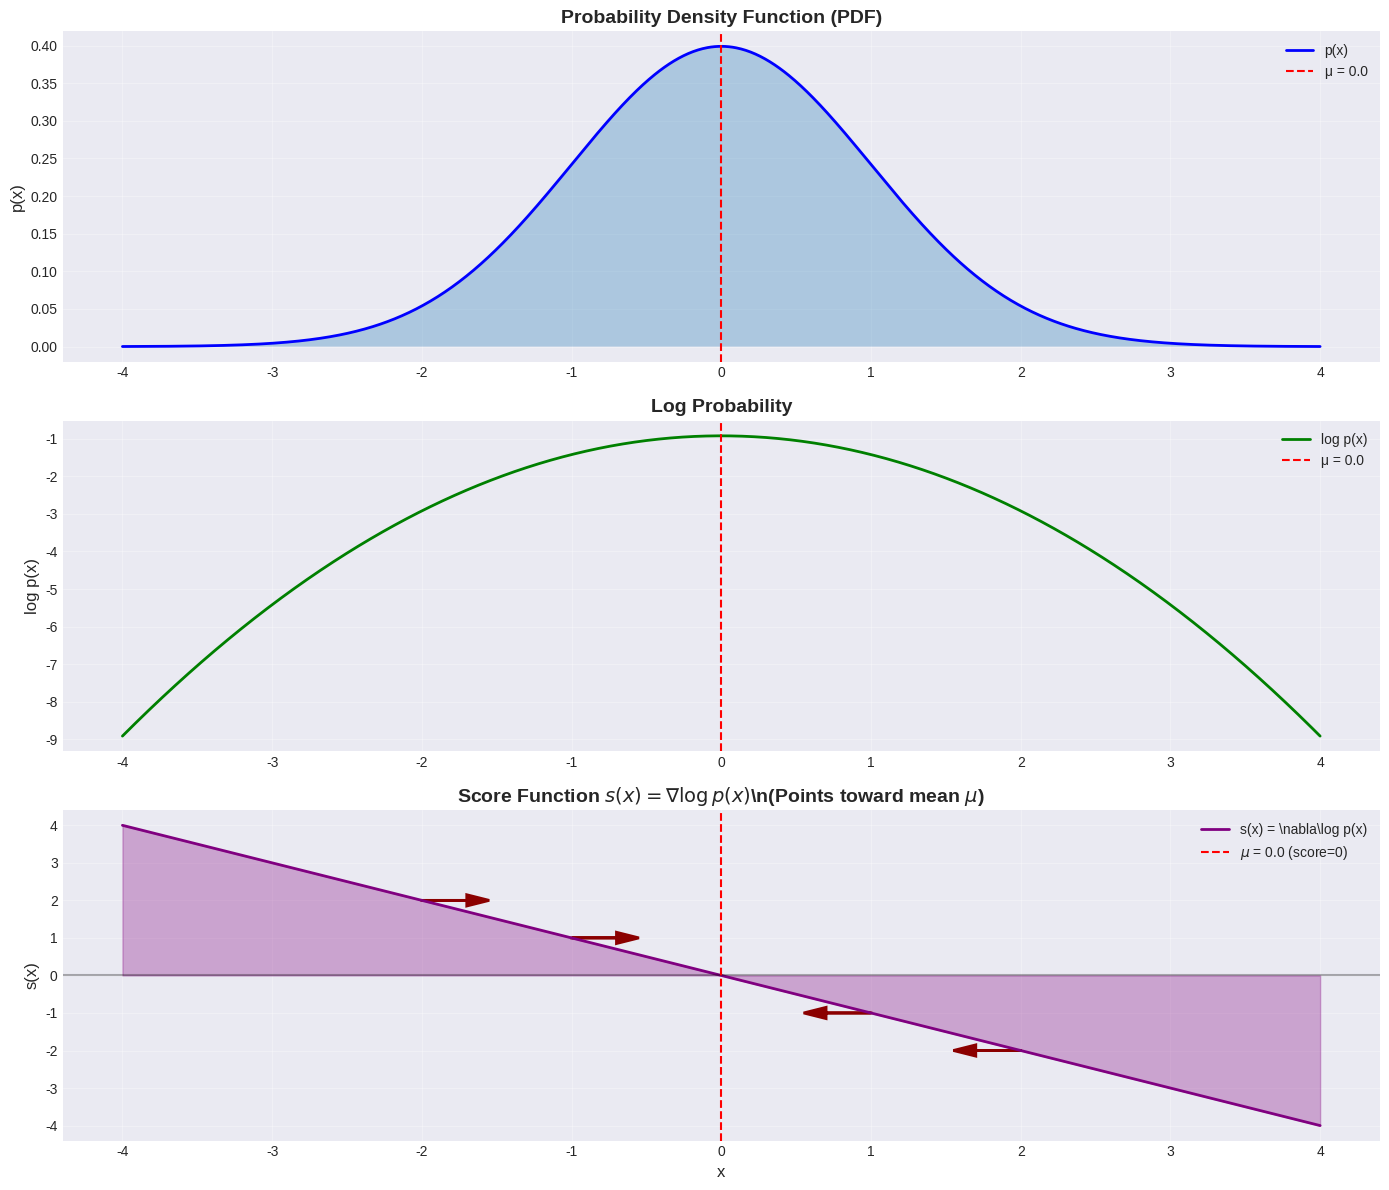

Reproduce this figure in Python. (Note: this script raises an exception after producing the figure.)
"""
MODULE 01: Score Functions Basics
==================================

DIFFICULTY: Beginner
TIME: 2-3 hours
PREREQUISITES: 01_Bayesian_Inference (especially conjugate priors and MAP estimation)

LEARNING OBJECTIVES:
-------------------
1. Understand what a score function is and why it matters
2. Connect score functions to Bayesian posterior inference
3. Compute scores analytically for simple distributions
4. Visualize score fields in 2D
5. Understand why scores avoid normalization constants

MATHEMATICAL FOUNDATION:
-----------------------
Definition:
    The score function s(x) is the gradient of the log-probability:
    
    s(x) = ∇_x log p(x)
    
Connection to Bayesian Inference:
    In Bayesian inference, we learned:
    p(θ|D) = p(D|θ)p(θ) / p(D)
    
    The denominator p(D) = ∫ p(D|θ)p(θ) dθ is intractable!
    
    But the score of the posterior is:
    ∇_θ log p(θ|D) = ∇_θ log[p(D|θ)p(θ)] - ∇_θ log p(D)
                    = ∇_θ log[p(D|θ)p(θ)]    (constant w.r.t. θ!)
    
    The score DOESN'T need the normalization constant!

KEY INSIGHT:
    Scores let us work with unnormalized distributions,
    which is exactly what we need for Bayesian inference!

Author: Sungchul @ Yonsei University
Date: November 2025
"""

import numpy as np
import matplotlib.pyplot as plt
import os
from scipy.stats import norm, multivariate_normal
from matplotlib import cm

# Set plotting style
plt.style.use('seaborn-v0_8-darkgrid')
np.random.seed(42)

print("=" * 80)
print("MODULE 01: SCORE FUNCTIONS BASICS")
print("=" * 80)

# ============================================================================
# SECTION 1: DEFINITION AND INTUITION
# ============================================================================
print("\n" + "=" * 80)
print("SECTION 1: What is a Score Function?")
print("=" * 80)

print("""
DEFINITION:
-----------
For a probability distribution p(x), the score function is:

    s(x) = ∇_x log p(x) = (1/p(x)) * ∇_x p(x)

INTUITION:
---------
- The score points toward regions of HIGHER probability
- At a mode (peak) of p(x), the score is ZERO  
- The magnitude ||s(x)|| indicates how steeply probability changes
- NO NORMALIZATION CONSTANT needed in the score!

CONNECTION TO BAYESIAN INFERENCE:
--------------------------------
Remember from Module 01_Bayesian_Inference:
- Posterior: p(θ|D) ∝ p(D|θ)p(θ)
- We couldn't compute p(D) = ∫ p(D|θ)p(θ) dθ

With scores:
- ∇_θ log p(θ|D) = ∇_θ log[p(D|θ)p(θ)]
- NO NEED for ∫! The score works with unnormalized distributions!
""")

# ============================================================================
# SECTION 2: SIMPLE EXAMPLE - 1D GAUSSIAN
# ============================================================================
print("\n" + "=" * 80)
print("SECTION 2: Score of 1D Gaussian Distribution")
print("=" * 80)

print("""
Example: Gaussian N(μ, σ²)
--------------------------
PDF: p(x) = (1/√(2πσ²)) exp(-(x-μ)²/(2σ²))

Log-PDF: log p(x) = -log(√(2πσ²)) - (x-μ)²/(2σ²)

Score: s(x) = d/dx log p(x) = -(x-μ)/σ²

Key observations:
1. Constant term -log(√(2πσ²)) disappears! (derivative of constant = 0)
2. Score is LINEAR in x
3. Score is ZERO at x=μ (the mode)
4. Score points TOWARD the mean μ
""")

# Demonstrate with computation
mu, sigma = 0.0, 1.0
x_vals = np.linspace(-4, 4, 1000)

# PDF
pdf_vals = norm.pdf(x_vals, mu, sigma)

# Log-PDF
log_pdf_vals = norm.logpdf(x_vals, mu, sigma)

# Score (analytical)
score_vals = -(x_vals - mu) / (sigma ** 2)

# Create visualization
fig, axes = plt.subplots(3, 1, figsize=(14, 12))

# Plot 1: PDF
axes[0].plot(x_vals, pdf_vals, 'b-', linewidth=2, label='p(x)')
axes[0].fill_between(x_vals, pdf_vals, alpha=0.3)
axes[0].axvline(mu, color='r', linestyle='--', label=f'μ = {mu}')
axes[0].set_ylabel('p(x)', fontsize=12)
axes[0].set_title('Probability Density Function (PDF)', fontsize=14, fontweight='bold')
axes[0].legend()
axes[0].grid(True, alpha=0.3)

# Plot 2: Log-PDF
axes[1].plot(x_vals, log_pdf_vals, 'g-', linewidth=2, label='log p(x)')
axes[1].axvline(mu, color='r', linestyle='--', label=f'μ = {mu}')
axes[1].set_ylabel('log p(x)', fontsize=12)
axes[1].set_title('Log Probability', fontsize=14, fontweight='bold')
axes[1].legend()
axes[1].grid(True, alpha=0.3)

# Plot 3: Score function
axes[2].plot(x_vals, score_vals, 'purple', linewidth=2, label=r's(x) = \nabla\log p(x)')
axes[2].axhline(0, color='k', linestyle='-', alpha=0.3)
axes[2].axvline(mu, color='r', linestyle='--', label=fr'$\mu$ = {mu} (score=0)')
axes[2].fill_between(x_vals, score_vals, alpha=0.3, color='purple')

# Add arrows showing direction
for x_point in [-2, -1, 1, 2]:
    score_at_x = -(x_point - mu) / (sigma ** 2)
    axes[2].arrow(x_point, score_at_x, 0.3 * np.sign(score_at_x), 0,
                  head_width=0.3, head_length=0.15, fc='darkred', ec='darkred', linewidth=2)

axes[2].set_xlabel('x', fontsize=12)
axes[2].set_ylabel('s(x)', fontsize=12)
axes[2].set_title(r'Score Function $s(x) = \nabla\log p(x)$\n(Points toward mean $\mu$)', fontsize=14, fontweight='bold')
axes[2].legend()
axes[2].grid(True, alpha=0.3)

plt.tight_layout()
fig_path = os.path.join(os.path.dirname(__file__), '01_score_1d_gaussian.png')
plt.savefig(fig_path, dpi=150, bbox_inches='tight')
print("\n✓ Saved: 01_score_1d_gaussian.png")
plt.close()

print("\nKEY OBSERVATIONS:")
print("  1. Score is ZERO at the mode (x = μ)")
print("  2. Score POINTS TOWARD the mode:")
print("     - For x < μ: score is POSITIVE (points right)")
print("     - For x > μ: score is NEGATIVE (points left)")
print("  3. Magnitude increases with distance from mode")
print("  4. NO normalization constant √(2πσ²) in the score!")

# ============================================================================
# SECTION 3: 2D GAUSSIAN - VISUALIZING SCORE FIELDS
# ============================================================================
print("\n" + "=" * 80)
print("SECTION 3: Score Field for 2D Gaussian")
print("=" * 80)

print("""
For multivariate Gaussian N(μ, Σ):
---------------------------------
Score: s(x) = ∇_x log p(x) = -Σ^(-1)(x - μ)

This is a LINEAR function pointing toward the mean μ!

Interpretation:
- Score vectors point toward high probability regions
- At the mean μ, score is zero
- Covariance Σ shapes the direction and magnitude
""")

# 2D Gaussian parameters
mu_2d = np.array([0, 0])
Sigma_2d = np.array([[1.0, 0.5], [0.5, 1.0]])  # Correlated
Sigma_inv = np.linalg.inv(Sigma_2d)

# Create grid
x1 = np.linspace(-3, 3, 30)
x2 = np.linspace(-3, 3, 30)
X1, X2 = np.meshgrid(x1, x2)
pos = np.dstack((X1, X2))

# Compute PDF
rv = multivariate_normal(mu_2d, Sigma_2d)
pdf_2d = rv.pdf(pos)

# Compute score at each point
# s(x) = -Σ^(-1)(x - μ)
score_field = np.zeros((len(x2), len(x1), 2))
for i in range(len(x2)):
    for j in range(len(x1)):
        x = np.array([X1[i, j], X2[i, j]])
        score_field[i, j] = -Sigma_inv @ (x - mu_2d)

# Create visualization
fig = plt.figure(figsize=(16, 6))

# Plot 1: PDF with contours
ax1 = fig.add_subplot(121)
contour = ax1.contourf(X1, X2, pdf_2d, levels=20, cmap='viridis', alpha=0.8)
ax1.contour(X1, X2, pdf_2d, levels=10, colors='white', alpha=0.4, linewidths=0.5)
ax1.plot(mu_2d[0], mu_2d[1], 'r*', markersize=20, label=r'Mean $\mu$')
plt.colorbar(contour, ax=ax1, label=r'$p(x)$')
ax1.set_xlabel(r'$x_1$', fontsize=12)
ax1.set_ylabel(r'$x_2$', fontsize=12)
ax1.set_title('2D Gaussian PDF', fontsize=14, fontweight='bold')
ax1.legend()
ax1.grid(True, alpha=0.3)
ax1.set_aspect('equal')

# Plot 2: Score field
ax2 = fig.add_subplot(122)
# Background: PDF contours
ax2.contourf(X1, X2, pdf_2d, levels=20, cmap='viridis', alpha=0.3)
ax2.contour(X1, X2, pdf_2d, levels=10, colors='gray', alpha=0.3, linewidths=0.5)

# Score vectors
skip = 2  # Subsample for clarity
ax2.quiver(X1[::skip, ::skip], X2[::skip, ::skip],
           score_field[::skip, ::skip, 0], score_field[::skip, ::skip, 1],
           color='red', alpha=0.8, scale=20, width=0.004)
ax2.plot(mu_2d[0], mu_2d[1], 'r*', markersize=20, label=r'Mean $\mu$ (score=0)')
ax2.set_xlabel(r'$x_1$', fontsize=12)
ax2.set_ylabel(r'$x_2$', fontsize=12)
ax2.set_title(r'Score Function $s(x)=\nabla \log p(x)$' r"\n(Points toward mean $\mu$)", 
                  fontsize=14, fontweight='bold')

ax2.legend()
ax2.grid(True, alpha=0.3)
ax2.set_aspect('equal')

plt.tight_layout()
fig_path = os.path.join(os.path.dirname(__file__), '01_score_2d_gaussian_field.png')
plt.savefig(fig_path, dpi=150, bbox_inches='tight')
print("\n✓ Saved: 01_score_2d_gaussian_field.png")
plt.close()

print("\nKEY OBSERVATIONS:")
print("  1. Score vectors point toward the mean (high probability)")
print("  2. Score is zero at the mean")
print("  3. The covariance structure affects score directions")
print("  4. Longer arrows = steeper probability gradient")

# ============================================================================
# SECTION 4: WHY SCORES MATTER FOR SAMPLING
# ============================================================================
print("\n" + "=" * 80)
print("SECTION 4: Why Score Functions Enable Sampling")
print("=" * 80)

print("""
THE FUNDAMENTAL PROBLEM (from Bayesian Inference):
-------------------------------------------------
Given: Posterior p(θ|D) ∝ p(D|θ)p(θ)
Want: Samples from p(θ|D)
Problem: Can't compute normalizing constant p(D)!

THE SCORE SOLUTION:
------------------
Key insight: ∇_θ log p(θ|D) = ∇_θ log[p(D|θ)p(θ)]

The score DOESN'T need p(D)!

LANGEVIN DYNAMICS (Preview of Module 03):
----------------------------------------
If we know the score s(x) = ∇_x log p(x), we can sample via:

    x_{t+1} = x_t + (ε/2) * s(x_t) + √ε * z_t
    
where z_t ~ N(0, I) is Gaussian noise.

Intuition:
- Drift term (ε/2)*s(x_t) moves toward high probability
- Diffusion term √ε*z_t adds randomness
- Together, they explore the distribution!

This is how diffusion models work!
""")

# Demonstrate simple Langevin sampling for 1D Gaussian
print("\nDemonstration: Langevin Sampling from 1D Gaussian")
print("-" * 80)

# Langevin dynamics parameters
n_steps = 1000
epsilon = 0.1
x_current = -3.0  # Start far from mean

# Storage
trajectory = [x_current]

# Run Langevin dynamics
for step in range(n_steps):
    # Score at current position
    score = -(x_current - mu) / (sigma ** 2)
    
    # Langevin update
    x_current = x_current + (epsilon / 2) * score + np.sqrt(epsilon) * np.random.randn()
    trajectory.append(x_current)

trajectory = np.array(trajectory)

# Visualize
fig, axes = plt.subplots(2, 1, figsize=(14, 10))

# Plot 1: Trajectory
axes[0].plot(trajectory, 'b-', alpha=0.6, linewidth=1)
axes[0].axhline(mu, color='r', linestyle='--', linewidth=2, label=f'Target mean μ={mu}')
axes[0].set_xlabel('Step', fontsize=12)
axes[0].set_ylabel('x', fontsize=12)
axes[0].set_title('Langevin Dynamics Trajectory\n(Using score to sample from N(0,1))', 
                  fontsize=14, fontweight='bold')
axes[0].legend()
axes[0].grid(True, alpha=0.3)

# Plot 2: Histogram vs true distribution
axes[1].hist(trajectory[100:], bins=50, density=True, alpha=0.6, color='blue', 
             label='Langevin samples')
axes[1].plot(x_vals, pdf_vals, 'r-', linewidth=3, label='True N(0,1)')
axes[1].set_xlabel(r'$x$', fontsize=12)
axes[1].set_ylabel('Density', fontsize=12)
axes[1].set_title('Samples vs True Distribution\n(Langevin correctly samples from target!)', 
                  fontsize=14, fontweight='bold')
axes[1].legend()
axes[1].grid(True, alpha=0.3)

plt.tight_layout()
fig_path = os.path.join(os.path.dirname(__file__), '01_langevin_preview.png')
plt.savefig(fig_path, dpi=150, bbox_inches='tight')
print("\n✓ Saved: 01_langevin_preview.png")
plt.close()

print("\n✓ Langevin dynamics successfully sampled from target distribution!")
print("  This preview shows why scores are powerful:")
print("  - Only need score, not normalization")
print("  - Works for any distribution")
print("  - Foundation for diffusion models!")

# ============================================================================
# SECTION 5: CONNECTION TO DIFFUSION MODELS (PREVIEW)
# ============================================================================
print("\n" + "=" * 80)
print("SECTION 5: Preview - Connection to Diffusion Models")
print("=" * 80)

print("""
THE BIG PICTURE:
---------------

1. BAYESIAN INFERENCE (Module 01_Bayesian_Inference):
   - p(θ|D) ∝ p(D|θ)p(θ)
   - Can't compute normalizing constant
   - Need sampling methods

2. SCORE FUNCTIONS (This module):
   - s(x) = ∇_x log p(x)
   - Works without normalization
   - Enables Langevin sampling

3. SCORE MATCHING (Next module):
   - Learn score from data
   - Denoising connection

4. MULTI-SCALE SCORES (Later modules):
   - Learn scores at different noise levels
   - σ₁ > σ₂ > ... > σ_L

5. DIFFUSION MODELS (Final modules):
   - Forward: Add noise gradually
   - Reverse: Denoise using learned scores
   - Generation via sampling!

KEY INSIGHT FOR DIFFUSION:
-------------------------
Denoising noisy data = Bayesian posterior inference!

Given: x_noisy = x_clean + σ * noise
Find: p(x_clean | x_noisy)

The score of this posterior is exactly what diffusion models learn!

  ∇_x log p(x|x_noisy) ← This is learned by neural networks!
""")

# ============================================================================
# SUMMARY AND EXERCISES
# ============================================================================
print("\n" + "=" * 80)
print("MODULE SUMMARY")
print("=" * 80)

print("""
WHAT WE LEARNED:
---------------
1. Score function: s(x) = ∇_x log p(x)
2. Scores point toward high probability regions
3. Scores don't need normalization constants
4. Connection to Bayesian posterior inference
5. Scores enable sampling via Langevin dynamics
6. Foundation for diffusion models

KEY FORMULAS:
------------
1. Score definition:
   s(x) = ∇_x log p(x) = (1/p(x)) * ∇_x p(x)

2. Gaussian score:
   For N(μ, σ²): s(x) = -(x-μ)/σ²
   For N(μ, Σ): s(x) = -Σ^(-1)(x-μ)

3. Posterior score (Bayesian):
   ∇_θ log p(θ|D) = ∇_θ log[p(D|θ)p(θ)]  (no p(D) needed!)

4. Langevin dynamics (preview):
   x_{t+1} = x_t + (ε/2)*s(x_t) + √ε*z_t

FILES GENERATED:
---------------
1. 01_score_1d_gaussian.png - Score for 1D Gaussian
2. 01_score_2d_gaussian_field.png - Score field in 2D
3. 01_langevin_preview.png - Sampling using scores
""")

print("\n" + "=" * 80)
print("EXERCISES")
print("=" * 80)

print("""
EXERCISE 1: Analytical Score Computation
---------------------------------------
Compute the score function for:
a) Exponential distribution: p(x) = λ exp(-λx) for x ≥ 0
b) Laplace distribution: p(x) = (1/2b) exp(-|x-μ|/b)
c) Mixture of two Gaussians

EXERCISE 2: Score Properties
---------------------------
Prove that:
a) The score at a mode is zero
b) ∫ p(x) s(x) dx = 0 (mean of score is zero)
c) For Gaussian, score is linear

EXERCISE 3: Implementation
-------------------------
Implement score computation for:
a) 2D mixture of 3 Gaussians
b) Visualize the score field
c) Run Langevin dynamics to sample

EXERCISE 4: Connection to Bayesian Inference
-------------------------------------------
For Beta-Binomial conjugate pair (from 01_Bayesian_Inference):
a) Derive the score of the posterior
b) Show it doesn't need the normalizing constant
c) Compare with direct posterior computation

EXERCISE 5: Score Matching Preview
---------------------------------
If we only have samples from p(x), not the formula:
a) Can we compute s(x) = ∇_x log p(x) directly? Why not?
b) Propose an alternative approach using denoising
c) This motivates the next module!

CHALLENGE EXERCISE: Multi-Modal Distribution
------------------------------------------
Create a 2D "checkerboard" distribution with multiple modes.
a) Define p(x) as mixture of Gaussians on a grid
b) Compute and visualize the score field
c) Run Langevin dynamics - does it explore all modes?
d) What happens with different step sizes ε?
""")

print("\n" + "=" * 80)
print("NEXT MODULE: 02_score_matching_theory.py")
print("=" * 80)
print("""
In the next module, we'll address the key question:

  "How do we learn score functions from data alone?"

This leads to score matching - the foundation of modern generative models!
""")

print("\n✓ Module 01 complete! Generated 3 visualizations.")
print("  Ready for Module 02: Score Matching Theory")
print("=" * 80)
